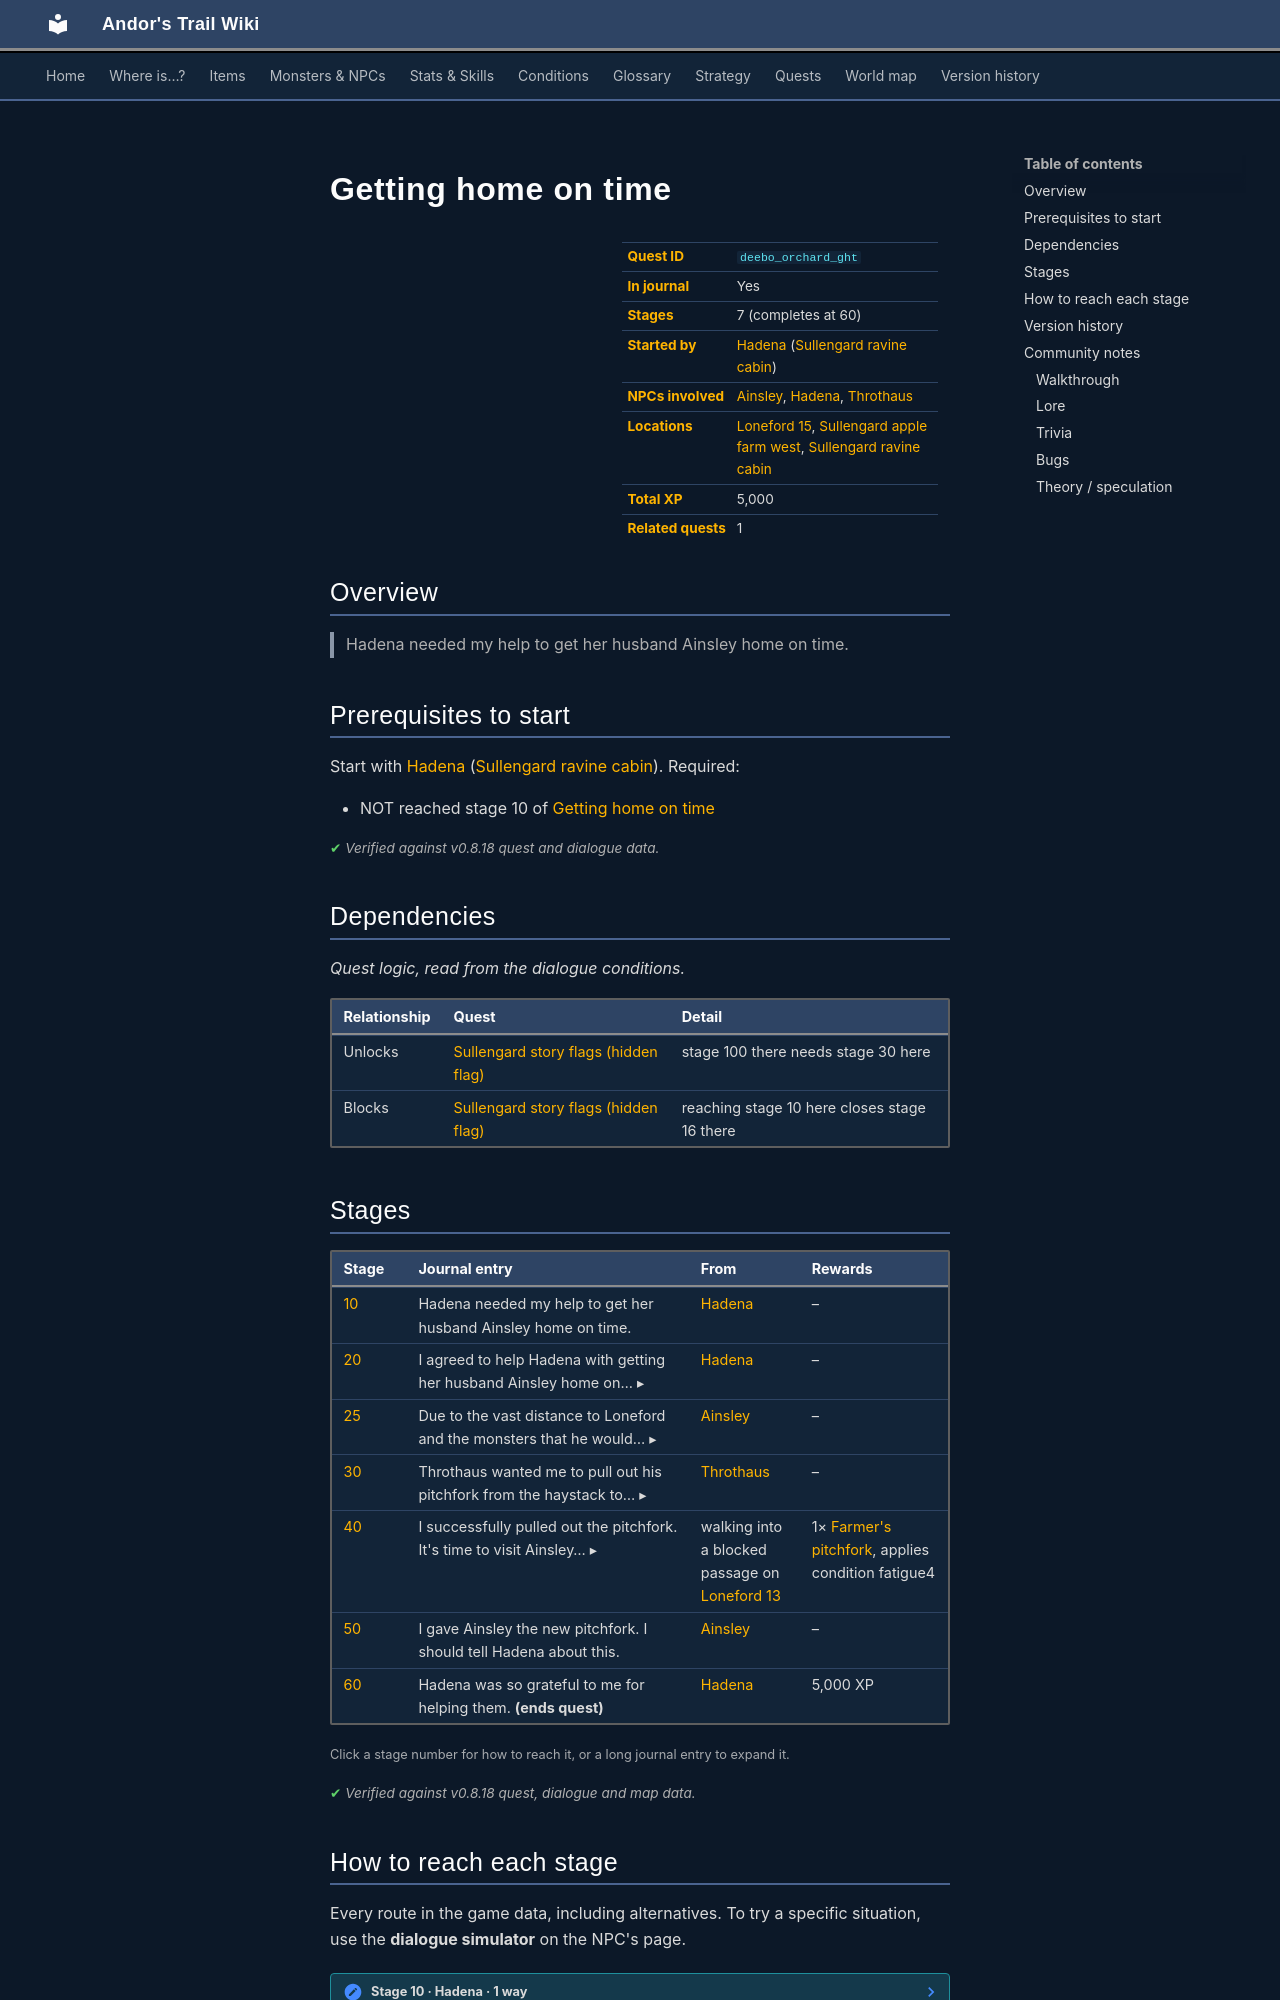

repository: asdfghjkl628/Andor-s-Trail-Wikiiii · page: quests/deebo_orchard_ght/index.html · generator: mkdocs

---
description: "Getting home on time is a quest in Andor's Trail, started by Hadena (sullengard_ravine_cabin). 7 stages, 5,000 XP in total. Hadena needed my help to get her husband Ainsley home on time."
---

# Getting home on time

<div class="infobox" markdown>

| | |
|---|---|
| **Quest ID** | `deebo_orchard_ght` |
| **In journal** | Yes |
| **Stages** | 7 (completes at 60) |
| **Started by** | [Hadena](../monsters/sullengard_cabin_wife.md) ([Sullengard ravine cabin](../maps/sullengard_ravine_cabin.md)) |
| **NPCs involved** | [Ainsley](../monsters/deebo_orchard_farmer_ainsley.md), [Hadena](../monsters/sullengard_cabin_wife.md), [Throthaus](../monsters/throthaus.md) |
| **Locations** | [Loneford 15](../maps/loneford15.md), [Sullengard apple farm west](../maps/sullengard_apple_farm_west.md), [Sullengard ravine cabin](../maps/sullengard_ravine_cabin.md) |
| **Total XP** | 5,000 |
| **Related quests** | 1 |

</div>

## Overview

> Hadena needed my help to get her husband Ainsley home on time.

## Prerequisites to start

Start with [Hadena](../monsters/sullengard_cabin_wife.md) ([Sullengard ravine cabin](../maps/sullengard_ravine_cabin.md)). Required:

- NOT reached stage 10 of [Getting home on time](../quests/deebo_orchard_ght.md#stage-10)


<p class="verified">Verified against v0.8.18 quest and dialogue data.</p>

## Dependencies

*Quest logic, read from the dialogue conditions.*

| Relationship | Quest | Detail |
|---|---|---|
| Unlocks | [Sullengard story flags (hidden flag)](sullengard_hidden.md#stage-100) | stage 100 there needs stage 30 here |
| Blocks | [Sullengard story flags (hidden flag)](sullengard_hidden.md#stage-16) | reaching stage 10 here closes stage 16 there |

## Stages

<div class="stages" markdown>

| Stage | Journal entry | From | Rewards |
|---|---|---|---|
| <span id="stage-10"></span>[10](#route-10) | Hadena needed my help to get her husband Ainsley home on time. | [Hadena](../monsters/sullengard_cabin_wife.md) | – |
| <span id="stage-20"></span>[20](#route-20) | <details class="jt"><summary><span class="s">I agreed to help Hadena with getting her husband Ainsley home on… ▸</span><span class="l">▴ less</span></summary>I agreed to help Hadena with getting her husband Ainsley home on time. He was working at Deebo's Orchard located southwest of their cabin.</details> | [Hadena](../monsters/sullengard_cabin_wife.md) | – |
| <span id="stage-25"></span>[25](#route-25) | <details class="jt"><summary><span class="s">Due to the vast distance to Loneford and the monsters that he would… ▸</span><span class="l">▴ less</span></summary>Due to the vast distance to Loneford and the monsters that he would encounter along the way, Ainsley has asked me to go to Loneford and get him a new pitchfork.</details> | [Ainsley](../monsters/deebo_orchard_farmer_ainsley.md) | – |
| <span id="stage-30"></span>[30](#route-30) | <details class="jt"><summary><span class="s">Throthaus wanted me to pull out his pitchfork from the haystack to… ▸</span><span class="l">▴ less</span></summary>Throthaus wanted me to pull out his pitchfork from the haystack to prove that I'm a son of a farmer.</details> | [Throthaus](../monsters/throthaus.md) | – |
| <span id="stage-40"></span>[40](#route-40) | <details class="jt"><summary><span class="s">I successfully pulled out the pitchfork. It's time to visit Ainsley… ▸</span><span class="l">▴ less</span></summary>I successfully pulled out the pitchfork. It's time to visit Ainsley again who's working on Deebo's Orchard.</details> | walking into a blocked passage on [Loneford 13](../maps/loneford13.md) | 1× [Farmer's pitchfork](../items/farmer_pitchfork.md), applies condition fatigue4 |
| <span id="stage-50"></span>[50](#route-50) | I gave Ainsley the new pitchfork. I should tell Hadena about this. | [Ainsley](../monsters/deebo_orchard_farmer_ainsley.md) | – |
| <span id="stage-60"></span>[60](#route-60) | Hadena was so grateful to me for helping them. **(ends quest)** | [Hadena](../monsters/sullengard_cabin_wife.md) | 5,000 XP |

</div>

<small>Click a stage number for how to reach it, or a long journal entry to expand it.</small>

<p class="verified">Verified against v0.8.18 quest, dialogue and map data.</p>
